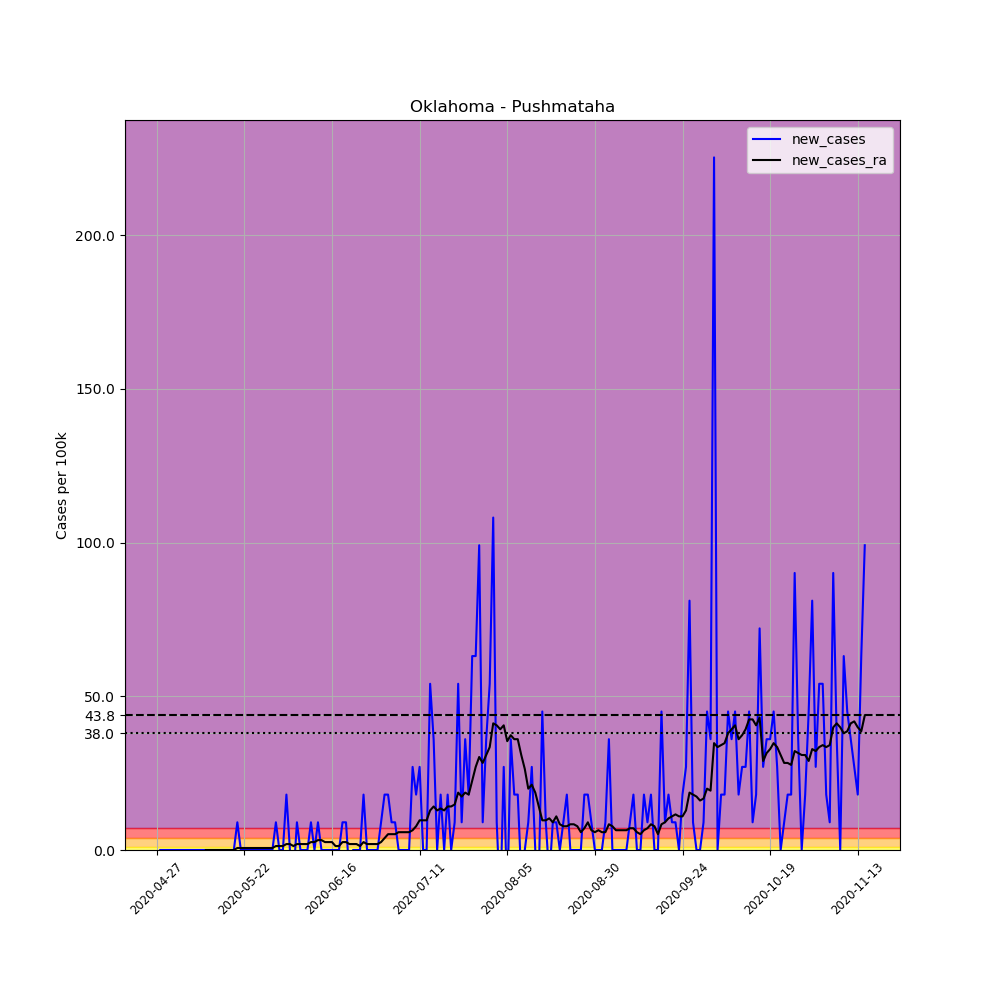

The table this chart was drawn from, first rows:
, date, county, state, fips, cases, deaths, COUNTY, STNAME, CTYNAME, POPESTIMATE2019, per_100k, new_cases, new_cases_ra
658428, 2020-04-27, Pushmataha, Oklahoma, 40127, 1, 0, 127, Oklahoma, Pushmataha, 11096, 9.012, , 
658429, 2020-04-28, Pushmataha, Oklahoma, 40127, 1, 0, 127, Oklahoma, Pushmataha, 11096, 9.012, 0.0, 
658430, 2020-04-29, Pushmataha, Oklahoma, 40127, 1, 0, 127, Oklahoma, Pushmataha, 11096, 9.012, 0.0, 
658431, 2020-04-30, Pushmataha, Oklahoma, 40127, 1, 0, 127, Oklahoma, Pushmataha, 11096, 9.012, 0.0, 
658432, 2020-05-01, Pushmataha, Oklahoma, 40127, 1, 0, 127, Oklahoma, Pushmataha, 11096, 9.012, 0.0, 
658433, 2020-05-02, Pushmataha, Oklahoma, 40127, 1, 0, 127, Oklahoma, Pushmataha, 11096, 9.012, 0.0, 
658434, 2020-05-03, Pushmataha, Oklahoma, 40127, 1, 0, 127, Oklahoma, Pushmataha, 11096, 9.012, 0.0, 
658435, 2020-05-04, Pushmataha, Oklahoma, 40127, 1, 0, 127, Oklahoma, Pushmataha, 11096, 9.012, 0.0, 
658436, 2020-05-05, Pushmataha, Oklahoma, 40127, 1, 0, 127, Oklahoma, Pushmataha, 11096, 9.012, 0.0, 
658437, 2020-05-06, Pushmataha, Oklahoma, 40127, 1, 0, 127, Oklahoma, Pushmataha, 11096, 9.012, 0.0, 
658438, 2020-05-07, Pushmataha, Oklahoma, 40127, 1, 0, 127, Oklahoma, Pushmataha, 11096, 9.012, 0.0, 
658439, 2020-05-08, Pushmataha, Oklahoma, 40127, 1, 0, 127, Oklahoma, Pushmataha, 11096, 9.012, 0.0, 
658440, 2020-05-09, Pushmataha, Oklahoma, 40127, 1, 0, 127, Oklahoma, Pushmataha, 11096, 9.012, 0.0, 
658441, 2020-05-10, Pushmataha, Oklahoma, 40127, 1, 0, 127, Oklahoma, Pushmataha, 11096, 9.012, 0.0, 
658442, 2020-05-11, Pushmataha, Oklahoma, 40127, 1, 0, 127, Oklahoma, Pushmataha, 11096, 9.012, 0.0, 0.0
658443, 2020-05-12, Pushmataha, Oklahoma, 40127, 1, 0, 127, Oklahoma, Pushmataha, 11096, 9.012, 0.0, 0.0
658444, 2020-05-13, Pushmataha, Oklahoma, 40127, 1, 0, 127, Oklahoma, Pushmataha, 11096, 9.012, 0.0, 0.0
658445, 2020-05-14, Pushmataha, Oklahoma, 40127, 1, 0, 127, Oklahoma, Pushmataha, 11096, 9.012, 0.0, 0.0
658446, 2020-05-15, Pushmataha, Oklahoma, 40127, 1, 0, 127, Oklahoma, Pushmataha, 11096, 9.012, 0.0, 0.0
658447, 2020-05-16, Pushmataha, Oklahoma, 40127, 1, 0, 127, Oklahoma, Pushmataha, 11096, 9.012, 0.0, 0.0
658448, 2020-05-17, Pushmataha, Oklahoma, 40127, 1, 0, 127, Oklahoma, Pushmataha, 11096, 9.012, 0.0, 0.0
658449, 2020-05-18, Pushmataha, Oklahoma, 40127, 1, 0, 127, Oklahoma, Pushmataha, 11096, 9.012, 0.0, 0.0
658450, 2020-05-19, Pushmataha, Oklahoma, 40127, 1, 0, 127, Oklahoma, Pushmataha, 11096, 9.012, 0.0, 0.0
658451, 2020-05-20, Pushmataha, Oklahoma, 40127, 2, 0, 127, Oklahoma, Pushmataha, 11096, 18.02, 9.012, 0.6437
658452, 2020-05-21, Pushmataha, Oklahoma, 40127, 2, 0, 127, Oklahoma, Pushmataha, 11096, 18.02, 0.0, 0.6437
658453, 2020-05-22, Pushmataha, Oklahoma, 40127, 2, 0, 127, Oklahoma, Pushmataha, 11096, 18.02, 0.0, 0.6437
658454, 2020-05-23, Pushmataha, Oklahoma, 40127, 2, 0, 127, Oklahoma, Pushmataha, 11096, 18.02, 0.0, 0.6437
658455, 2020-05-24, Pushmataha, Oklahoma, 40127, 2, 0, 127, Oklahoma, Pushmataha, 11096, 18.02, 0.0, 0.6437
658456, 2020-05-25, Pushmataha, Oklahoma, 40127, 2, 0, 127, Oklahoma, Pushmataha, 11096, 18.02, 0.0, 0.6437
658457, 2020-05-26, Pushmataha, Oklahoma, 40127, 2, 0, 127, Oklahoma, Pushmataha, 11096, 18.02, 0.0, 0.6437
658458, 2020-05-27, Pushmataha, Oklahoma, 40127, 2, 0, 127, Oklahoma, Pushmataha, 11096, 18.02, 0.0, 0.6437
658459, 2020-05-28, Pushmataha, Oklahoma, 40127, 2, 0, 127, Oklahoma, Pushmataha, 11096, 18.02, 0.0, 0.6437
658460, 2020-05-29, Pushmataha, Oklahoma, 40127, 2, 0, 127, Oklahoma, Pushmataha, 11096, 18.02, 0.0, 0.6437
658461, 2020-05-30, Pushmataha, Oklahoma, 40127, 2, 0, 127, Oklahoma, Pushmataha, 11096, 18.02, 0.0, 0.6437
658462, 2020-05-31, Pushmataha, Oklahoma, 40127, 3, 0, 127, Oklahoma, Pushmataha, 11096, 27.04, 9.012, 1.287
658463, 2020-06-01, Pushmataha, Oklahoma, 40127, 3, 0, 127, Oklahoma, Pushmataha, 11096, 27.04, 0.0, 1.287
658464, 2020-06-02, Pushmataha, Oklahoma, 40127, 3, 0, 127, Oklahoma, Pushmataha, 11096, 27.04, 0.0, 1.287
658465, 2020-06-03, Pushmataha, Oklahoma, 40127, 5, 0, 127, Oklahoma, Pushmataha, 11096, 45.06, 18.02, 1.931
658466, 2020-06-04, Pushmataha, Oklahoma, 40127, 5, 0, 127, Oklahoma, Pushmataha, 11096, 45.06, 0.0, 1.931
658467, 2020-06-05, Pushmataha, Oklahoma, 40127, 4, 0, 127, Oklahoma, Pushmataha, 11096, 36.05, -9.012, 1.287
658468, 2020-06-06, Pushmataha, Oklahoma, 40127, 5, 0, 127, Oklahoma, Pushmataha, 11096, 45.06, 9.012, 1.931
658469, 2020-06-07, Pushmataha, Oklahoma, 40127, 5, 0, 127, Oklahoma, Pushmataha, 11096, 45.06, 0.0, 1.931
658470, 2020-06-08, Pushmataha, Oklahoma, 40127, 5, 0, 127, Oklahoma, Pushmataha, 11096, 45.06, 0.0, 1.931
658471, 2020-06-09, Pushmataha, Oklahoma, 40127, 5, 0, 127, Oklahoma, Pushmataha, 11096, 45.06, 0.0, 1.931
658472, 2020-06-10, Pushmataha, Oklahoma, 40127, 6, 0, 127, Oklahoma, Pushmataha, 11096, 54.07, 9.012, 2.575
658473, 2020-06-11, Pushmataha, Oklahoma, 40127, 6, 0, 127, Oklahoma, Pushmataha, 11096, 54.07, 0.0, 2.575
658474, 2020-06-12, Pushmataha, Oklahoma, 40127, 7, 0, 127, Oklahoma, Pushmataha, 11096, 63.09, 9.012, 3.219
658475, 2020-06-13, Pushmataha, Oklahoma, 40127, 7, 0, 127, Oklahoma, Pushmataha, 11096, 63.09, 0.0, 3.219
658476, 2020-06-14, Pushmataha, Oklahoma, 40127, 7, 0, 127, Oklahoma, Pushmataha, 11096, 63.09, 0.0, 2.575
658477, 2020-06-15, Pushmataha, Oklahoma, 40127, 7, 0, 127, Oklahoma, Pushmataha, 11096, 63.09, 0.0, 2.575
658478, 2020-06-16, Pushmataha, Oklahoma, 40127, 7, 0, 127, Oklahoma, Pushmataha, 11096, 63.09, 0.0, 2.575
658479, 2020-06-17, Pushmataha, Oklahoma, 40127, 7, 0, 127, Oklahoma, Pushmataha, 11096, 63.09, 0.0, 1.287
658480, 2020-06-18, Pushmataha, Oklahoma, 40127, 7, 0, 127, Oklahoma, Pushmataha, 11096, 63.09, 0.0, 1.287
658481, 2020-06-19, Pushmataha, Oklahoma, 40127, 8, 0, 127, Oklahoma, Pushmataha, 11096, 72.1, 9.012, 2.575
658482, 2020-06-20, Pushmataha, Oklahoma, 40127, 9, 0, 127, Oklahoma, Pushmataha, 11096, 81.11, 9.012, 2.575
658483, 2020-06-21, Pushmataha, Oklahoma, 40127, 8, 0, 127, Oklahoma, Pushmataha, 11096, 72.1, -9.012, 1.931
658484, 2020-06-22, Pushmataha, Oklahoma, 40127, 8, 0, 127, Oklahoma, Pushmataha, 11096, 72.1, 0.0, 1.931
658485, 2020-06-23, Pushmataha, Oklahoma, 40127, 8, 0, 127, Oklahoma, Pushmataha, 11096, 72.1, 0.0, 1.931
658486, 2020-06-24, Pushmataha, Oklahoma, 40127, 8, 0, 127, Oklahoma, Pushmataha, 11096, 72.1, 0.0, 1.287
658487, 2020-06-25, Pushmataha, Oklahoma, 40127, 10, 0, 127, Oklahoma, Pushmataha, 11096, 90.12, 18.02, 2.575
... 143 more rows
